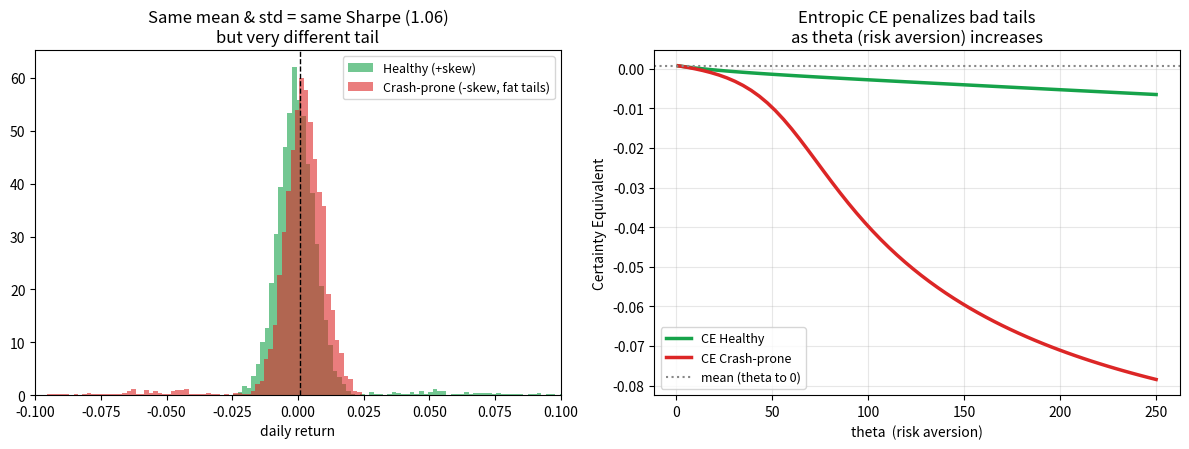

Write the Python code that produced this figure.
"""
ΕΛΕΓΧΟΜΕΝΟ ΠΕΙΡΑΜΑ -- γιατι χρειαζομαστε το DER.
Δυο σειρες αποδοσεων με ΙΔΙΟ μεσο & ΙΔΙΑ διακυμανση, αλλα:
  * "Healthy"  : θετικη ασυμμετρια (σπανια μεγαλα κερδη)
  * "Crash-prone": αρνητικη ασυμμετρια + παχιες ουρες (σπανια μεγαλα crash)
Το Sharpe τις βαθμολογει ΙΔΙΑ. Το entropic CE (DER) ξεχωριζει τον κινδυνο ουρας.
"""
import numpy as np
from scipy import stats

rng = np.random.default_rng(7)
N = 4000

# --- Crash-prone: 97% ηρεμες μερες + 3% crashes ---
calm   = rng.normal(0.0008, 0.006, N)
crash_mask = rng.random(N) < 0.03
crash  = np.where(crash_mask, rng.normal(-0.05, 0.02, N), 0.0)
bad = calm + crash

# --- Healthy: καθρεφτης (σπανια μεγαλα ΚΕΡΔΗ αντι για crash) ---
calm2  = rng.normal(0.0008, 0.006, N)
jump_mask = rng.random(N) < 0.03
jump   = np.where(jump_mask, rng.normal(0.05, 0.02, N), 0.0)
good = calm2 + jump

# --- Επιβαλλουμε ΑΚΡΙΒΩΣ ιδιο μεσο & std (affine) ωστε Sharpe ταυτοσημο ---
def match(x, mu_t, sd_t):
    return (x - x.mean())/x.std()*sd_t + mu_t
TARGET_MU, TARGET_SD = 0.0008, 0.012
good = match(good, TARGET_MU, TARGET_SD)
bad  = match(bad,  TARGET_MU, TARGET_SD)

def sharpe(x):  return x.mean()/x.std()*np.sqrt(252)
def CE(x, th):  return -(1/th)*np.log(np.mean(np.exp(-th*x)))   # entropic certainty equiv.

print(f"{'':<14}{'mean':>10}{'std':>9}{'skew':>9}{'kurt':>9}{'Sharpe':>9}")
print("-"*60)
for name,x in [("Healthy",good),("Crash-prone",bad)]:
    print(f"{name:<14}{x.mean():>10.5f}{x.std():>9.5f}"
          f"{stats.skew(x):>9.2f}{stats.kurtosis(x):>9.2f}{sharpe(x):>9.3f}")

print("\nEntropic Certainty Equivalent CE_theta (οσο μεγαλυτερο, τοσο καλυτερο):")
print(f"{'theta':>8}{'CE Healthy':>14}{'CE Crash':>14}{'διαφορα':>12}")
print("-"*48)
for th in [10,50,100,200]:
    cg,cb = CE(good,th), CE(bad,th)
    print(f"{th:>8}{cg:>14.5f}{cb:>14.5f}{(cg-cb):>12.5f}")

# --- Plot ---
import matplotlib; matplotlib.use("Agg"); import matplotlib.pyplot as plt
fig,(ax1,ax2)=plt.subplots(1,2,figsize=(12,4.6))
ax1.hist(good,bins=80,alpha=0.6,label="Healthy (+skew)",color="#16a34a",density=True)
ax1.hist(bad, bins=80,alpha=0.6,label="Crash-prone (-skew, fat tails)",color="#dc2626",density=True)
ax1.axvline(good.mean(),color="k",ls="--",lw=1)
ax1.set_title(f"Same mean & std = same Sharpe ({sharpe(good):.2f})\nbut very different tail")
ax1.set_xlabel("daily return"); ax1.legend(fontsize=9); ax1.set_xlim(-0.1,0.1)

ths=np.linspace(1,250,60)
ax2.plot(ths,[CE(good,t) for t in ths],color="#16a34a",lw=2.5,label="CE Healthy")
ax2.plot(ths,[CE(bad,t)  for t in ths],color="#dc2626",lw=2.5,label="CE Crash-prone")
ax2.axhline(good.mean(),color="#888",ls=":",lw=1.5,label="mean (theta to 0)")
ax2.set_title("Entropic CE penalizes bad tails\nas theta (risk aversion) increases")
ax2.set_xlabel("theta  (risk aversion)"); ax2.set_ylabel("Certainty Equivalent")
ax2.legend(fontsize=9); ax2.grid(alpha=0.3)
plt.tight_layout(); plt.savefig("motivating.png",dpi=130)
print("\n[plot] motivating.png saved")
